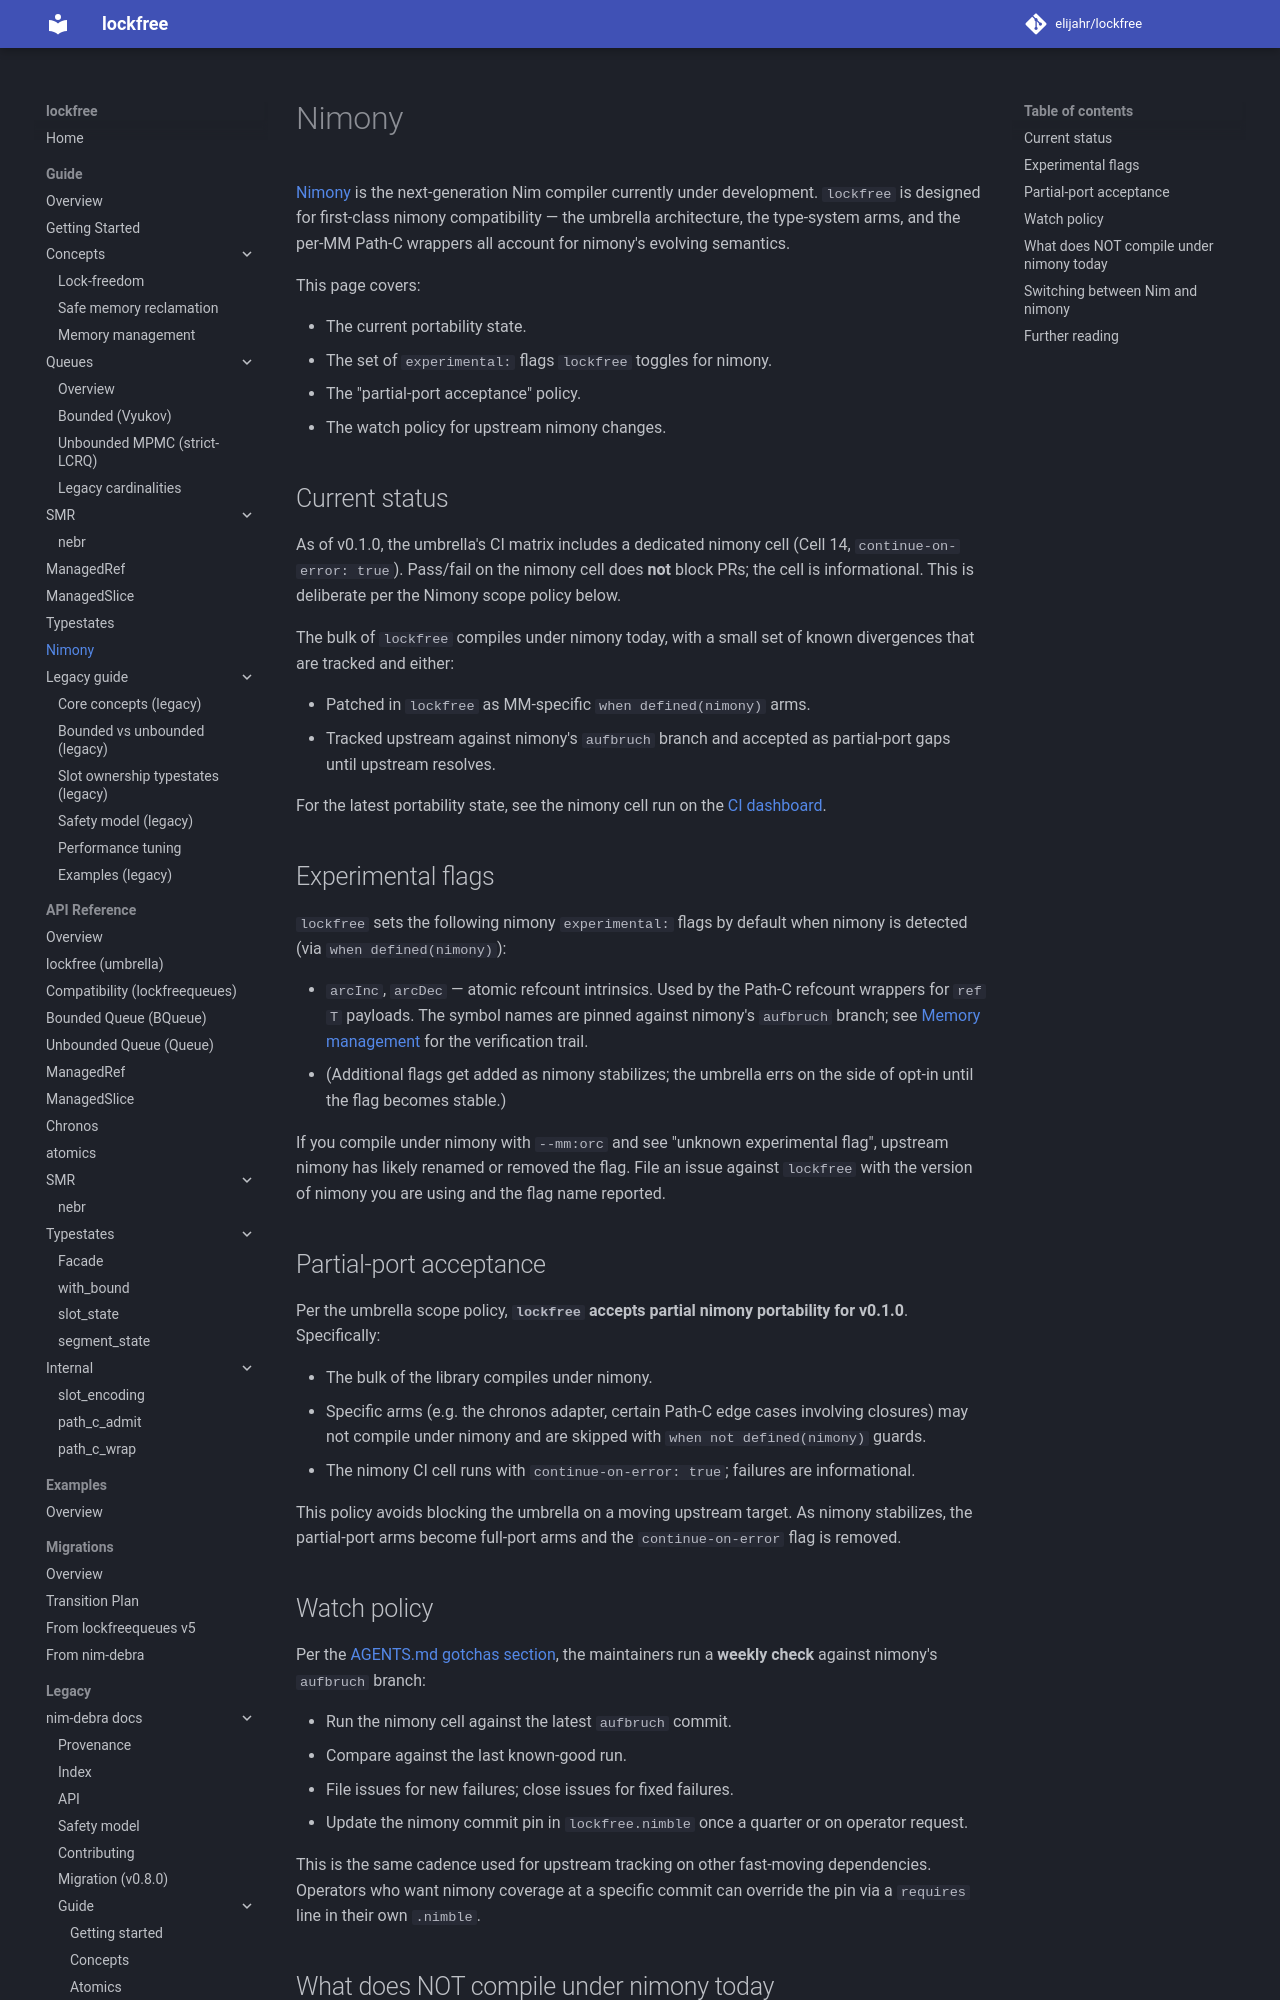

repository: elijahr/lockfree · page: 0.1.0/guide/nimony/index.html · generator: mkdocs

# Nimony

[Nimony](https://github.com/nim-lang/nimony) is the next-generation Nim
compiler currently under development. `lockfree` is designed for
first-class nimony compatibility — the umbrella architecture, the
type-system arms, and the per-MM Path-C wrappers all account for
nimony's evolving semantics.

This page covers:

- The current portability state.
- The set of `experimental:` flags `lockfree` toggles for nimony.
- The "partial-port acceptance" policy.
- The watch policy for upstream nimony changes.

## Current status

As of v0.1.0, the umbrella's CI matrix includes a dedicated nimony
cell (Cell 14, `continue-on-error: true`). Pass/fail on the nimony
cell does **not** block PRs; the cell is informational. This is
deliberate per the Nimony scope policy below.

The bulk of `lockfree` compiles under nimony today, with a small set
of known divergences that are tracked and either:

- Patched in `lockfree` as MM-specific `when defined(nimony)` arms.
- Tracked upstream against nimony's `aufbruch` branch and accepted
  as partial-port gaps until upstream resolves.

For the latest portability state, see the nimony cell run on the
[CI dashboard](https://github.com/elijahr/lockfree/actions).

## Experimental flags

`lockfree` sets the following nimony `experimental:` flags by default
when nimony is detected (via `when defined(nimony)`):

- `arcInc`, `arcDec` — atomic refcount intrinsics. Used by the Path-C
  refcount wrappers for `ref T` payloads. The symbol names are
  pinned against nimony's `aufbruch` branch; see
  [Memory management](concepts/memory-management.md)
  for the verification trail.
- (Additional flags get added as nimony stabilizes; the umbrella
  errs on the side of opt-in until the flag becomes stable.)

If you compile under nimony with `--mm:orc` and see "unknown experimental
flag", upstream nimony has likely renamed or removed the flag. File
an issue against `lockfree` with the version of nimony you are using
and the flag name reported.

## Partial-port acceptance

Per the umbrella scope policy, **`lockfree` accepts partial nimony
portability for v0.1.0**. Specifically:

- The bulk of the library compiles under nimony.
- Specific arms (e.g. the chronos adapter, certain Path-C edge cases
  involving closures) may not compile under nimony and are skipped
  with `when not defined(nimony)` guards.
- The nimony CI cell runs with `continue-on-error: true`; failures
  are informational.

This policy avoids blocking the umbrella on a moving upstream target.
As nimony stabilizes, the partial-port arms become full-port arms and
the `continue-on-error` flag is removed.
